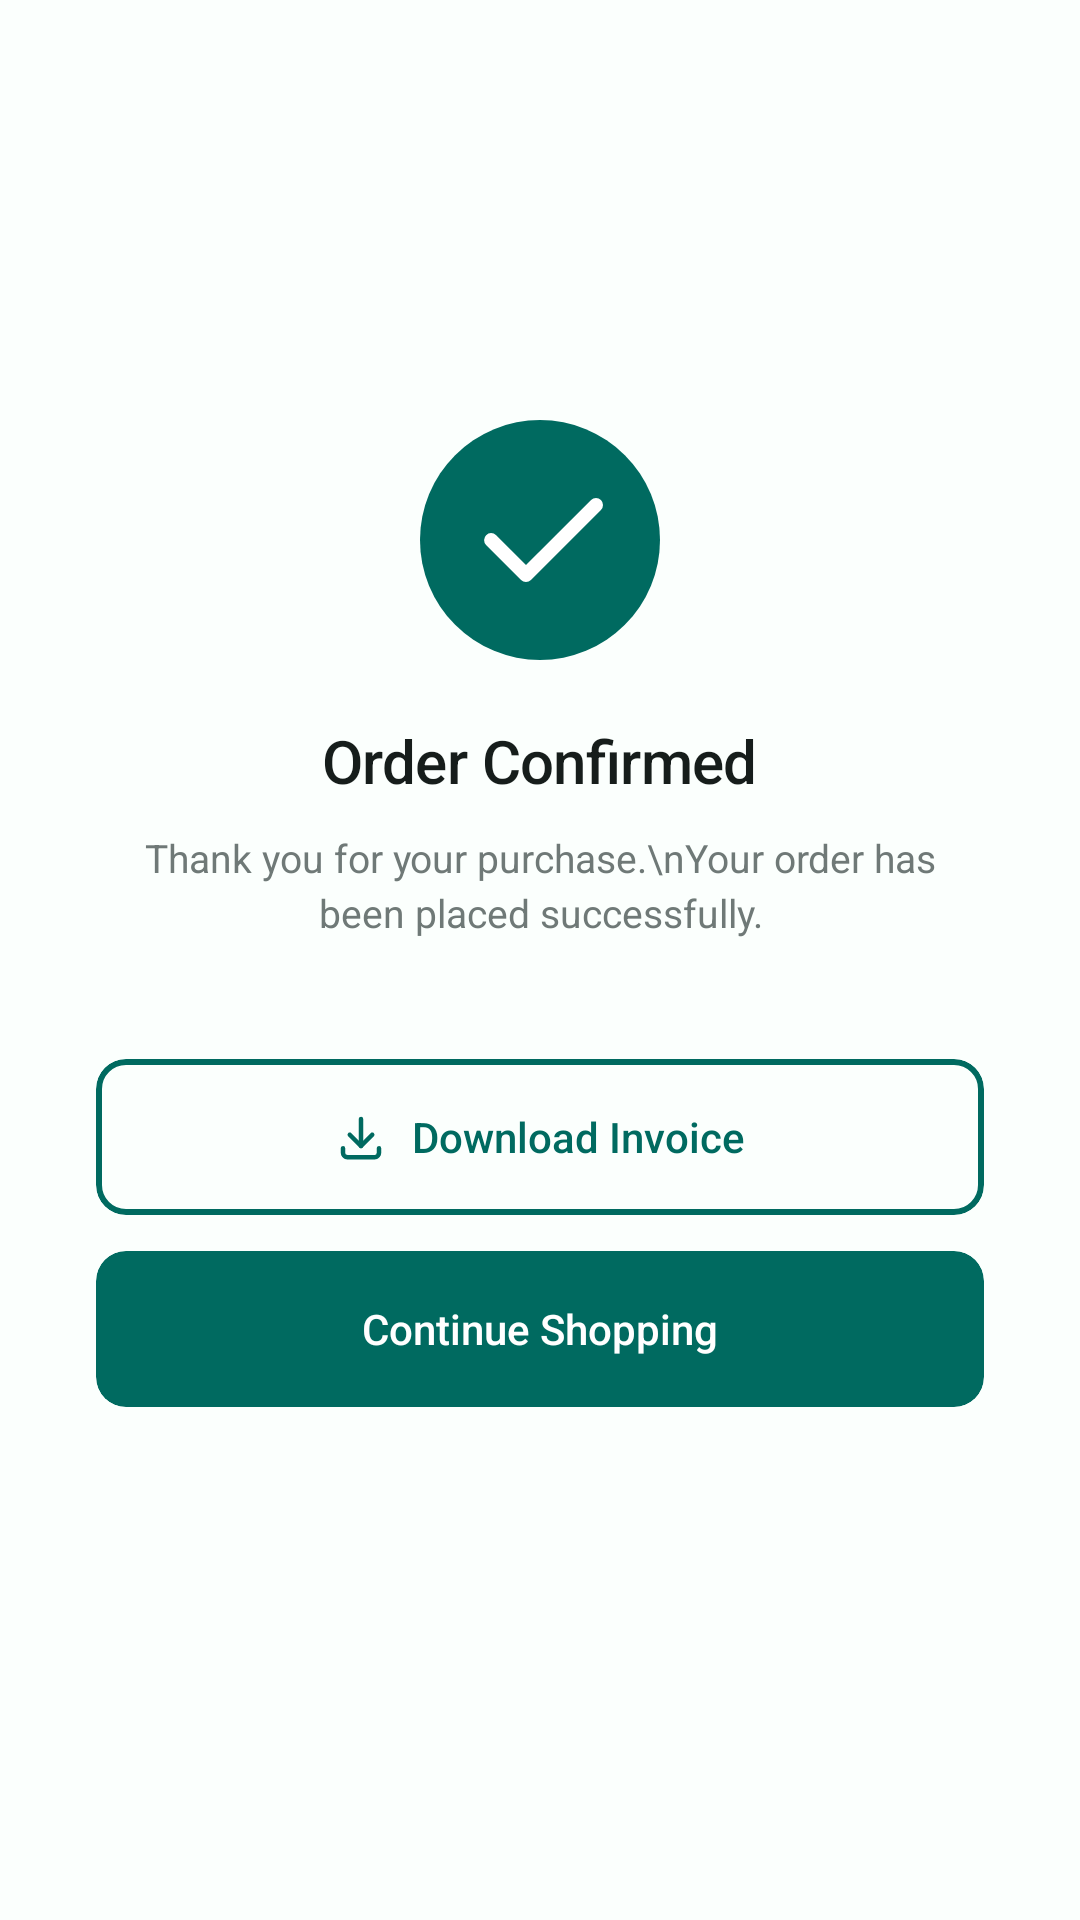

This screen was rendered from an Android layout file. Write that file and the resources it references.
<!-- AndroidManifest.xml: application theme Theme.CareLink -->
<!-- res/layout/fragment_order_success.xml -->
<?xml version="1.0" encoding="utf-8"?>
<androidx.constraintlayout.widget.ConstraintLayout
    xmlns:android="http://schemas.android.com/apk/res/android"
    xmlns:app="http://schemas.android.com/apk/res-auto"
    android:layout_width="match_parent"
    android:layout_height="match_parent"
    android:background="@color/md_theme_background">

    <LinearLayout
        android:id="@+id/icon_container"
        android:layout_width="80dp"
        android:layout_height="80dp"
        android:background="@drawable/bg_distance_chip"
        android:gravity="center"
        app:layout_constraintTop_toTopOf="parent"
        app:layout_constraintBottom_toTopOf="@id/tv_title"
        app:layout_constraintStart_toStartOf="parent"
        app:layout_constraintEnd_toEndOf="parent"
        app:layout_constraintVertical_chainStyle="packed"
        app:layout_constraintVertical_bias="0.45">

        <ImageView
            android:layout_width="56dp"
            android:layout_height="56dp"
            android:src="@drawable/check" />
    </LinearLayout>

    <TextView
        android:id="@+id/tv_title"
        android:layout_width="wrap_content"
        android:layout_height="wrap_content"
        android:layout_marginTop="20dp"
        android:text="Order Confirmed"
        android:textColor="@color/md_theme_onBackground"
        android:textSize="20sp"
        android:fontFamily="sans-serif-medium"
        android:letterSpacing="-0.01"
        app:layout_constraintTop_toBottomOf="@id/icon_container"
        app:layout_constraintBottom_toTopOf="@id/tv_subtitle"
        app:layout_constraintStart_toStartOf="parent"
        app:layout_constraintEnd_toEndOf="parent"/>

    <TextView
        android:id="@+id/tv_subtitle"
        android:layout_width="0dp"
        android:layout_height="wrap_content"
        android:layout_marginTop="10dp"
        android:layout_marginStart="48dp"
        android:layout_marginEnd="48dp"
        android:text="Thank you for your purchase.\nYour order has been placed successfully."
        android:textColor="@color/md_theme_outline"
        android:textSize="13sp"
        android:fontFamily="sans-serif"
        android:gravity="center"
        android:lineSpacingExtra="3dp"
        app:layout_constraintTop_toBottomOf="@id/tv_title"
        app:layout_constraintBottom_toTopOf="@id/btn_download_invoice"
        app:layout_constraintStart_toStartOf="parent"
        app:layout_constraintEnd_toEndOf="parent"/>

    <com.google.android.material.card.MaterialCardView
        android:id="@+id/btn_download_invoice"
        android:layout_width="0dp"
        android:layout_height="52dp"
        android:layout_marginStart="32dp"
        android:layout_marginTop="40dp"
        android:layout_marginEnd="32dp"
        app:cardBackgroundColor="@android:color/transparent"
        app:cardCornerRadius="10dp"
        app:cardElevation="0dp"
        app:strokeColor="@color/md_theme_primary"
        app:strokeWidth="2dp"
        app:layout_constraintEnd_toEndOf="parent"
        app:layout_constraintStart_toStartOf="parent"
        app:layout_constraintTop_toBottomOf="@id/tv_subtitle"
        app:layout_constraintBottom_toTopOf="@id/btn_continue">

        <LinearLayout
            android:layout_width="match_parent"
            android:layout_height="match_parent"
            android:gravity="center"
            android:orientation="horizontal">

            <ImageView
                android:layout_width="18dp"
                android:layout_height="18dp"
                android:layout_marginEnd="8dp"
                android:src="@drawable/download"
                app:tint="@color/md_theme_primary" />

            <TextView
                android:id="@+id/download_invoice_btn_txt"
                android:layout_width="wrap_content"
                android:layout_height="wrap_content"
                android:fontFamily="sans-serif-medium"
                android:text="Download Invoice"
                android:textColor="@color/md_theme_primary"
                android:textSize="14sp" />
        </LinearLayout>
    </com.google.android.material.card.MaterialCardView>

    <androidx.cardview.widget.CardView
        android:id="@+id/btn_continue"
        android:layout_width="0dp"
        android:layout_height="52dp"
        android:layout_marginStart="32dp"
        android:layout_marginTop="12dp"
        android:layout_marginEnd="32dp"
        app:cardBackgroundColor="@color/md_theme_primary"
        app:cardCornerRadius="10dp"
        app:cardElevation="0dp"
        app:layout_constraintEnd_toEndOf="parent"
        app:layout_constraintStart_toStartOf="parent"
        app:layout_constraintTop_toBottomOf="@id/btn_download_invoice"
        app:layout_constraintBottom_toBottomOf="parent">

        <LinearLayout
            android:layout_width="match_parent"
            android:layout_height="match_parent"
            android:gravity="center">

            <TextView
                android:layout_width="wrap_content"
                android:layout_height="wrap_content"
                android:fontFamily="sans-serif-medium"
                android:text="Continue Shopping"
                android:textColor="@color/md_theme_onPrimary"
                android:textSize="14sp" />
        </LinearLayout>
    </androidx.cardview.widget.CardView>

</androidx.constraintlayout.widget.ConstraintLayout>
<!-- resources referenced by this layout -->
<resources>
  <color name="md_theme_background">#FBFFFD</color>
  <color name="md_theme_onBackground">#161D1B</color>
  <color name="md_theme_onPrimary">#FFFFFF</color>
  <color name="md_theme_outline">#6F7977</color>
  <color name="md_theme_primary">#006A60</color>
  <!-- drawable bg_distance_chip (drawable) -->
  <?xml version="1.0" encoding="utf-8"?>
  <shape xmlns:android="http://schemas.android.com/apk/res/android">
      <solid android:color="@color/md_theme_primary"/>
      <corners android:radius="50dp"/>
  </shape>
  <!-- drawable check (drawable) -->
  <vector xmlns:android="http://schemas.android.com/apk/res/android"
      android:width="24dp"
      android:height="24dp"
      android:viewportWidth="24"
      android:viewportHeight="24">
    <path
        android:pathData="M20.707,6.293a1,1 0,0 1,0 1.414l-10,10a1,1 0,0 1,-1.414 0l-5,-5a1,1 0,0 1,1.414 -1.414l4.293,4.293l9.293,-9.293a1,1 0,0 1,1.414 0"
        android:fillColor="#FFFFFF"/>
  </vector>
  <color name="md_theme_primaryContainer">#9EF2E4</color>
  <color name="md_theme_onPrimaryContainer">#005048</color>
  <color name="md_theme_secondary">#4A635E</color>
  <color name="md_theme_onSecondary">#FFFFFF</color>
  <color name="md_theme_secondaryContainer">#CCE8E2</color>
  <color name="md_theme_onSecondaryContainer">#334B47</color>
  <color name="md_theme_tertiary">#456179</color>
  <color name="md_theme_onTertiary">#FFFFFF</color>
  <color name="md_theme_tertiaryContainer">#CCE5FF</color>
  <color name="md_theme_onTertiaryContainer">#2D4960</color>
  <color name="md_theme_error">#BA1A1A</color>
  <color name="md_theme_onError">#FFFFFF</color>
  <color name="md_theme_errorContainer">#FFDAD6</color>
  <color name="md_theme_onErrorContainer">#93000A</color>
  <color name="md_theme_surface">#F4FBF8</color>
  <color name="md_theme_onSurface">#161D1B</color>
  <color name="md_theme_surfaceVariant">#DAE5E1</color>
  <color name="md_theme_onSurfaceVariant">#3F4947</color>
  <color name="md_theme_outlineVariant">#BEC9C6</color>
  <color name="md_theme_inverseSurface">#2B3230</color>
  <color name="md_theme_inverseOnSurface">#ECF2EF</color>
  <color name="md_theme_inversePrimary">#82D5C8</color>
  <color name="md_theme_primaryFixed">#9EF2E4</color>
  <color name="md_theme_onPrimaryFixed">#00201C</color>
  <color name="md_theme_primaryFixedDim">#82D5C8</color>
  <color name="md_theme_onPrimaryFixedVariant">#005048</color>
  <color name="md_theme_secondaryFixed">#CCE8E2</color>
  <color name="md_theme_onSecondaryFixed">#05201C</color>
  <color name="md_theme_secondaryFixedDim">#B1CCC6</color>
  <color name="md_theme_onSecondaryFixedVariant">#334B47</color>
  <color name="md_theme_tertiaryFixed">#CCE5FF</color>
  <color name="md_theme_onTertiaryFixed">#001E31</color>
  <color name="md_theme_tertiaryFixedDim">#ADCAE6</color>
  <color name="md_theme_onTertiaryFixedVariant">#2D4960</color>
  <color name="md_theme_surfaceDim">#D5DBD9</color>
  <color name="md_theme_surfaceBright">#F4FBF8</color>
  <color name="md_theme_surfaceContainerLowest">#FFFFFF</color>
  <color name="md_theme_surfaceContainerLow">#EFF5F2</color>
  <color name="md_theme_surfaceContainer">#E9EFED</color>
  <color name="md_theme_surfaceContainerHigh">#E3EAE7</color>
  <color name="md_theme_surfaceContainerHighest">#DDE4E1</color>
</resources>
